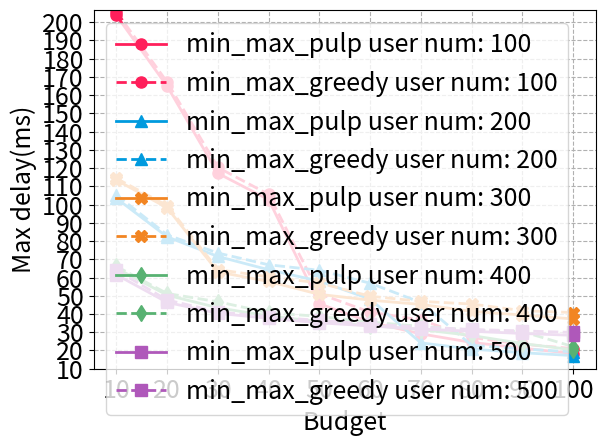
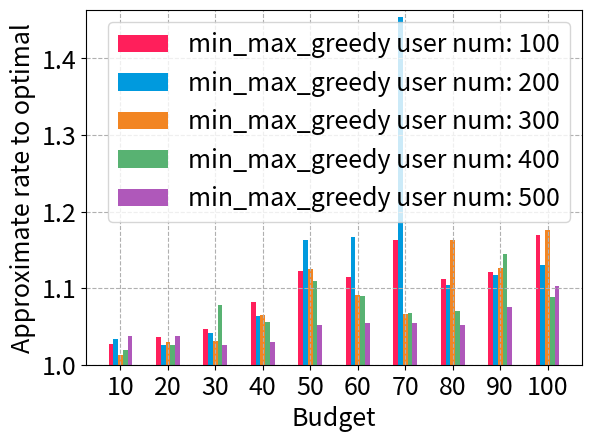

These figures' Python source, in order:
import os
import json
import numpy as np
import matplotlib.pyplot as plt

fontsize = 18
linewidth = 2
markersize = 8
plt.rcParams.update({'font.size':fontsize, 'lines.linewidth':linewidth, 'lines.markersize':markersize, 'pdf.fonttype':42, 'ps.fonttype':42})
fontsize_legend = 18
color_list = ['#FF1F5B', '#009ADE',  '#F28522', '#58B272', '#AF58BA', '#A6761D','#1f77b4','#ff7f0e'] 
marker_list = ['o', '^', 'X', 'd', 's', 'v', 'P',  '*','>','<','x']
label_list = ['min_max_pulp', 'min_max_greedy']#['greedy', 'upper bound', 'lower bound', 'equal weight']


 
def plot_max_delay(min_max_pulp, min_max_greedy):
    print('max_delay_summary')
    x = np.arange(10,110,10)

    fig, ax = plt.subplots()
    max_y = -1
    min_y = 1000000
    for i in range(len(min_max_pulp)):
        plt.plot(x, min_max_pulp[i], label='min_max_pulp user num: ' + str((i+1)*100), marker=marker_list[i], color=color_list[i], linestyle = '-') 
        plt.plot(x, min_max_greedy[i], label='min_max_greedy user num: ' + str((i+1)*100), marker=marker_list[i], color=color_list[i], linestyle = '--')   
        if max(min_max_pulp[i]) > max_y:
            max_y = max(min_max_pulp[i])
        if min(min_max_pulp[i]) < min_y:
            min_y = min(min_max_pulp[i])
        if max(min_max_greedy[i]) > max_y:
            max_y = max(min_max_greedy[i])
        if min(min_max_greedy[i]) < min_y:
            min_y = min(min_max_greedy[i])        
    
    plt.legend(fontsize=fontsize_legend)    
    plt.xlabel('Budget')
    plt.ylabel('Max delay(ms)')
    plt.grid(linestyle='--')
    plt.tight_layout()
    plt.ylim([min_y-1, max_y+1])
    plt.xticks(ticks=x)
    plt.yticks(np.arange(int(min_y/10)*10,int(max_y),10))
    filename = 'budget_max delay-100-500user'+'.pdf'
    plt.savefig(filename, transparent=True, bbox_inches='tight', pad_inches=0.04)            
    plt.show() 


def plot_approximate_rate_to_optimal(rate):
    width = 1
    offset_w = 0.5
    n = len(min_max_pulp)
    if n % 2 == 0:
        offset = np.arange(1-n, n+1, 2) * width * offset_w
    else:            
        offset = np.arange(-n+1, n+1, 2) * width * offset_w    
    
    
    x = np.arange(10,110,10)
    fig, ax = plt.subplots()
    

    max_rate = -1
    for i in range(len(rate)):
        plt.bar(x+offset[i], rate[i], color=color_list[i], label='min_max_greedy user num: ' + str((i+1)*100), width = width)
        if max_rate<max(rate[i]):
            max_rate = max(rate[i])

    
    plt.legend(fontsize=fontsize_legend)    
    plt.xlabel('Budget')
    plt.ylabel('Approximate rate to optimal')
    plt.grid(linestyle='--')
    plt.tight_layout()
    plt.ylim([1, max_rate+0.01])
    plt.xticks(ticks=x)
    filename = 'Approximate rate to optimal'+'.pdf'
    plt.savefig(filename, transparent=True, bbox_inches='tight', pad_inches=0.04)            
    plt.show()     
 



algorithm_name_list = ['min_max_pulp', 'min_max_greedy']#[ 'min_max_greedy', 'upper bound','lower bound', 'min_max_equal_weight']

min_max_pulp =[  [203.70091647402197, 164.8609500859078, 117.14733260923498, 102.69502234886536, 45.638574368637116, 35.52822047283095, 29.113304552260992, 24.420928131395193, 21.2616103373939, 18.343218729466113],           
                 [103.43391044344298, 82.28167550285428, 71.54334682891061, 64.25865954483092, 58.017457942798146, 48.178416628413885, 24.167984891465995, 20.771513518455766, 18.77298021166824, 17.2025666177793],
                 [113.43033388309506, 98.20052034834265, 63.053657994156076, 57.835355071194236, 50.758289111394, 47.60323309744479, 45.23932898680623, 41.494771145843316, 39.42959636317361, 37.29045659245515],
                 [65.10914699566422, 50.340064543452485, 43.423792194221114, 38.91977381301334, 35.79500277453361, 33.62374273507153, 31.465985793688716, 28.21643793958926, 23.82870425684364, 20.34858124813082],                 
                 [61.51708295278135, 46.37638875567727, 40.37914788055925, 37.60578068768035, 35.15872145793174, 33.477751239872276, 31.739217100335104, 30.538465271543263, 29.326473247799207, 28.30687599310289]                 
                 ]



min_max_greedy =[  [205.6803802453122, 167.12845436792645, 120.36181719799808, 105.5721198113272, 51.07055199649172, 41.03255403689787, 36.754440406999784, 27.13809253002453, 23.417484267005193, 21.080783794057506],
                   [105.25560029101165, 83.38032360032022, 73.41937729869562, 66.97803524165748, 63.968278351059936, 56.880198559477606, 46.30670152417351, 22.86064627698599, 20.825701370364456, 19.249891359494487],                   
                   [114.34600203014848, 99.43362913427272, 64.32975178084935, 60.390162769267434, 57.02868737816441, 49.73985539191787, 46.94181695056273, 45.45595002550015, 41.839234804685766, 40.80127840959905],
                   [66.12149625626583, 51.23133111848671, 46.716257812984075, 40.72970986536727, 38.674891285418354, 35.59531217467191, 33.21212275839425, 31.219149215066995, 30.375651370359947, 22.101467862068684],                   
                   [63.947804673370676, 47.67428647533122, 41.19042639311314, 38.387630005142704, 36.502570380975456, 34.48110941742169, 32.77967827341077, 31.52014040582175, 30.721906738941033, 29.896521795746008]
                   ]


rate=[
    [1.02758107112475, 1.0358815718568342, 1.0471321662684618, 1.0816100219641331, 1.1229017527176672, 1.114717224905342, 1.1632791658792607, 1.1118332138023974, 1.1205861409863527, 1.169628496702278],
    [1.0339160628073436, 1.0252278913718678, 1.0415524253345114, 1.0641174809830836, 1.1633687561312644, 1.1666973617656138, 1.453572163926259, 1.1045281100389368, 1.1171918714403666, 1.1299201824076075],
    [1.0126989356378615, 1.0302554698141042, 1.031322722123787, 1.0647484601219355, 1.124614388362059, 1.0909728697660797, 1.0661572424324774, 1.162699072700124, 1.1261224799728515, 1.1760681937222637],
    [1.018691987386815, 1.0253969240231142, 1.0776595105209867, 1.055721494368755, 1.1089946814197247, 1.0891492660988826, 1.0678326107869944, 1.0698951196384776, 1.1450487937584597, 1.0881187725489823],
    [1.0373424617054003, 1.0379106939849507, 1.0257053461869952, 1.0301312472378767, 1.0515262344503475, 1.0538407047287095, 1.0546574656352399, 1.0522604084643037, 1.0753681951113307, 1.1031501500284155],    
    ]

plot_max_delay(min_max_pulp, min_max_greedy)
plot_approximate_rate_to_optimal(rate)